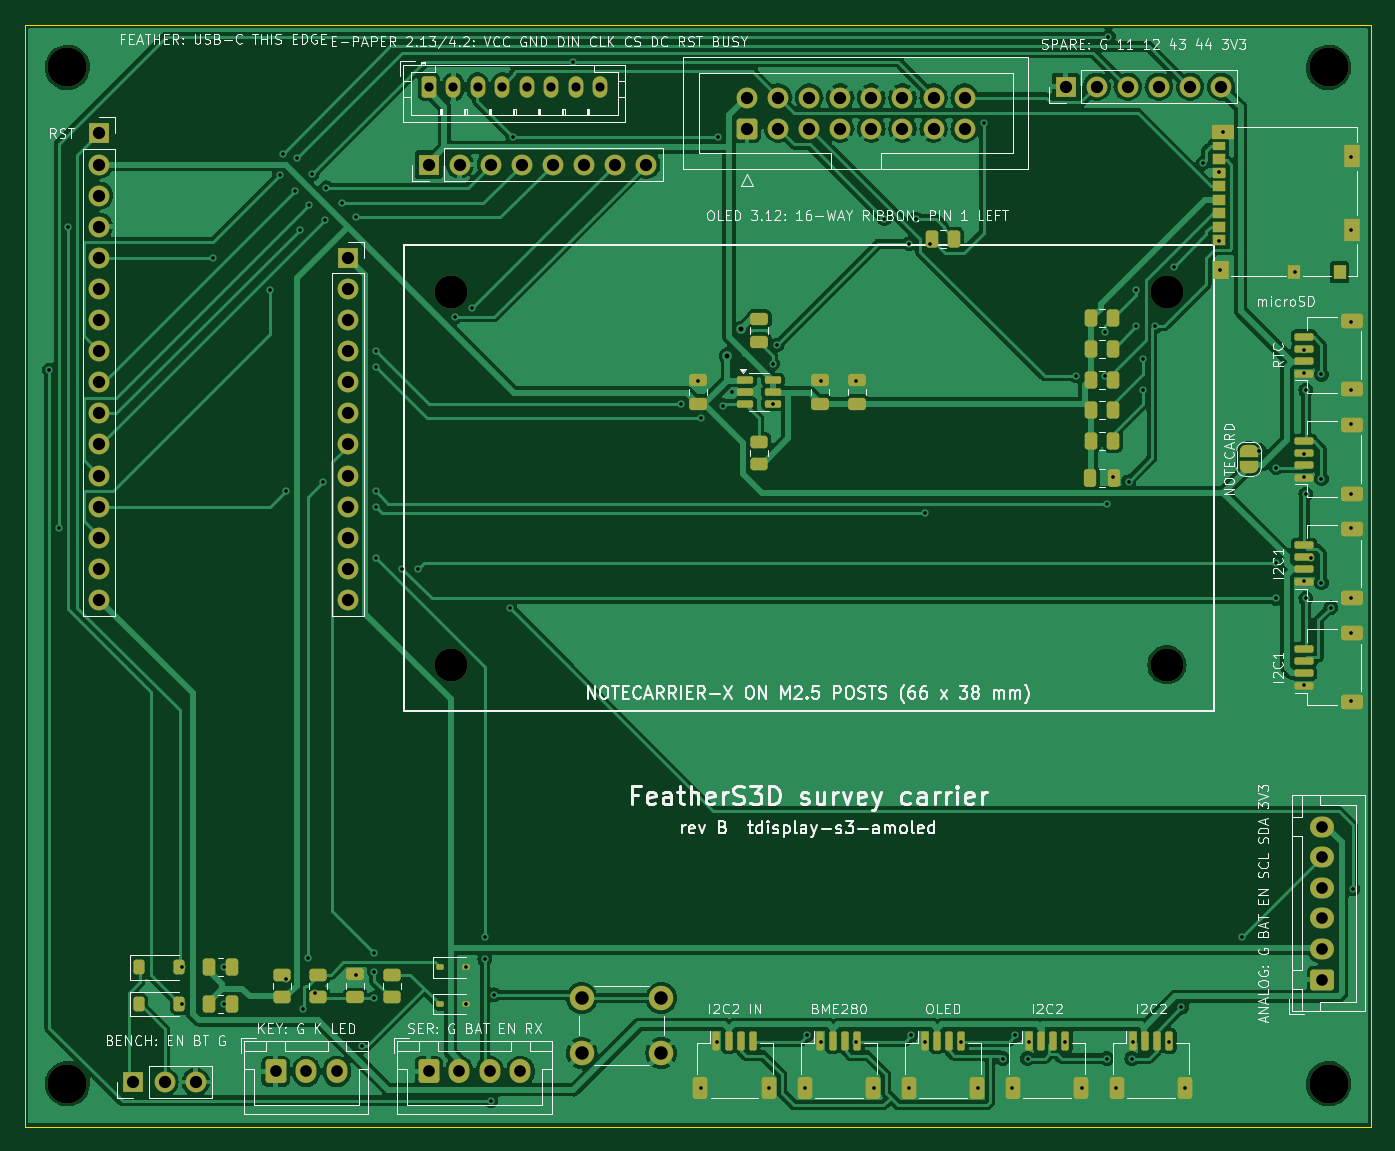
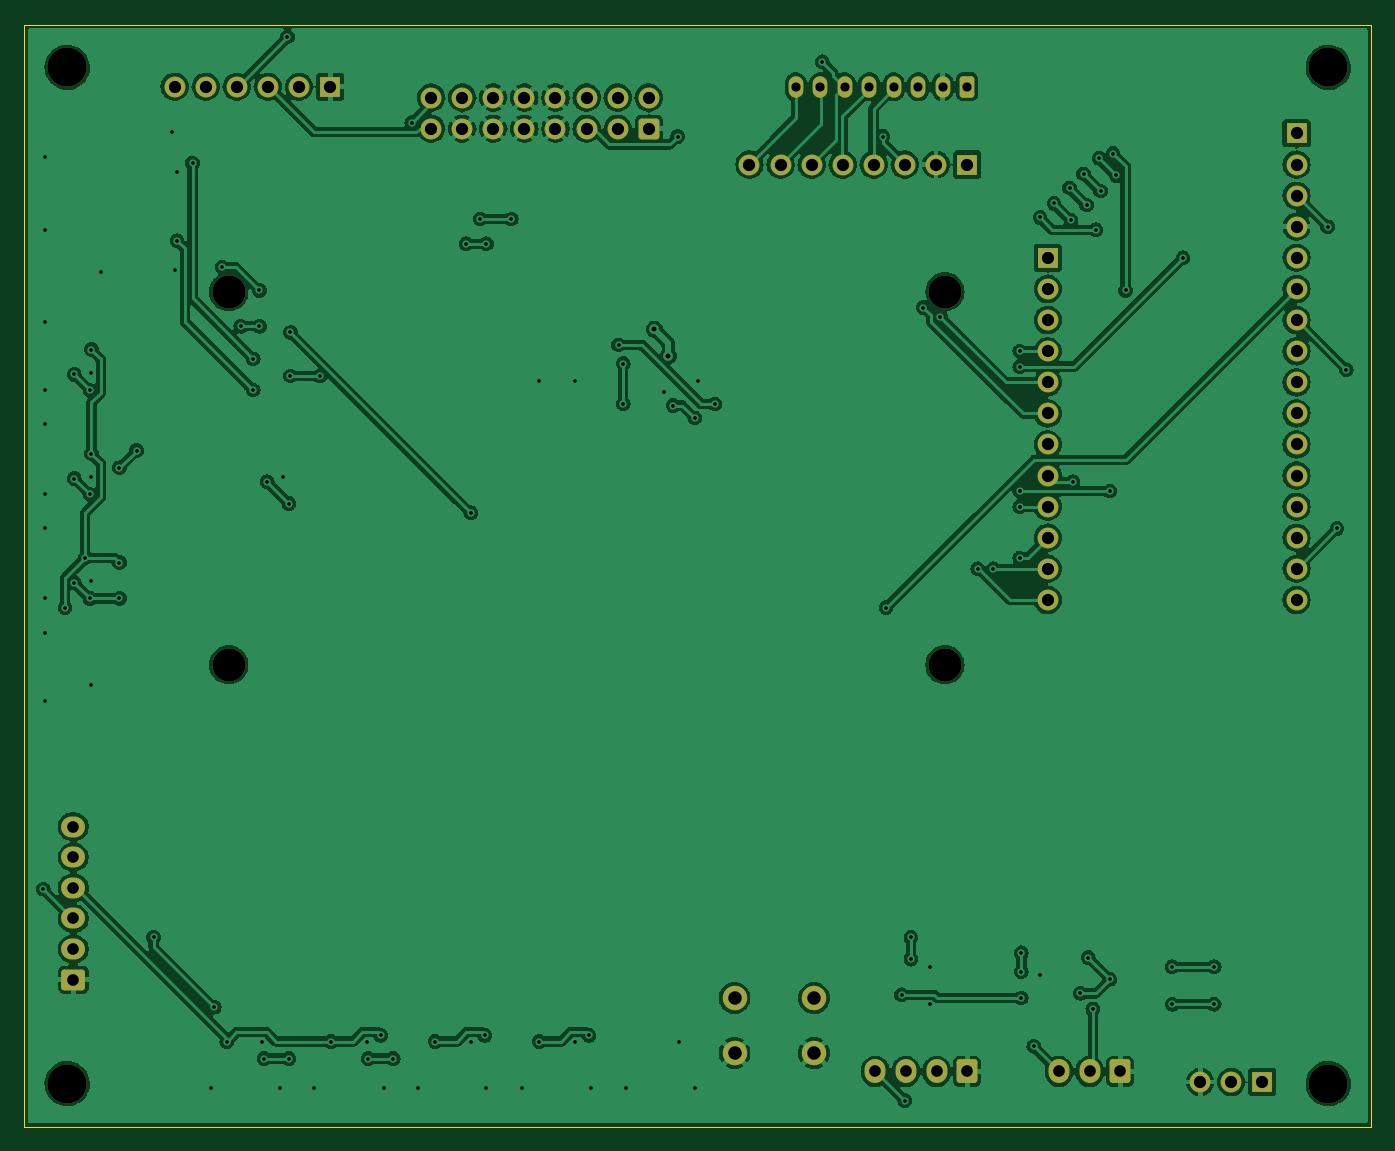
Circuit board: 11 layer files. Board 110.0 x 90.0 mm.
- bottom_copper: fs3-survey-carrier-B_Cu.gbl (261689 bytes)
- bottom_mask: fs3-survey-carrier-B_Mask.gbs (4583 bytes)
- paste: fs3-survey-carrier-B_Paste.gbp (489 bytes)
- bottom_silk: fs3-survey-carrier-B_Silkscreen.gbo (4593 bytes)
- outline: fs3-survey-carrier-Edge_Cuts.gm1 (727 bytes)
- top_copper: fs3-survey-carrier-F_Cu.gtl (203399 bytes)
- top_mask: fs3-survey-carrier-F_Mask.gts (10723 bytes)
- paste: fs3-survey-carrier-F_Paste.gtp (6220 bytes)
- top_silk: fs3-survey-carrier-F_Silkscreen.gto (161263 bytes)
- drill: fs3-survey-carrier-NPTH.drl (543 bytes)
- drill: fs3-survey-carrier-PTH.drl (4560 bytes)

=== bottom_copper: fs3-survey-carrier-B_Cu.gbl (261689 bytes, source omitted) ===
=== bottom_mask: fs3-survey-carrier-B_Mask.gbs ===
%TF.GenerationSoftware,KiCad,Pcbnew,7.0.11+dfsg-1build4*%
%TF.CreationDate,2026-11-20T21:23:39+00:00*%
%TF.ProjectId,fs3-survey-carrier,6673332d-7375-4727-9665-792d63617272,rev?*%
%TF.SameCoordinates,Original*%
%TF.FileFunction,Soldermask,Bot*%
%TF.FilePolarity,Negative*%
%FSLAX46Y46*%
G04 Gerber Fmt 4.6, Leading zero omitted, Abs format (unit mm)*
G04 Created by KiCad (PCBNEW 7.0.11+dfsg-1build4) date 2026-11-20 21:23:39*
%MOMM*%
%LPD*%
G01*
G04 APERTURE LIST*
G04 Aperture macros list*
%AMRoundRect*
0 Rectangle with rounded corners*
0 $1 Rounding radius*
0 $2 $3 $4 $5 $6 $7 $8 $9 X,Y pos of 4 corners*
0 Add a 4 corners polygon primitive as box body*
4,1,4,$2,$3,$4,$5,$6,$7,$8,$9,$2,$3,0*
0 Add four circle primitives for the rounded corners*
1,1,$1+$1,$2,$3*
1,1,$1+$1,$4,$5*
1,1,$1+$1,$6,$7*
1,1,$1+$1,$8,$9*
0 Add four rect primitives between the rounded corners*
20,1,$1+$1,$2,$3,$4,$5,0*
20,1,$1+$1,$4,$5,$6,$7,0*
20,1,$1+$1,$6,$7,$8,$9,0*
20,1,$1+$1,$8,$9,$2,$3,0*%
G04 Aperture macros list end*
%ADD10C,2.700000*%
%ADD11C,3.200000*%
%ADD12R,1.700000X1.700000*%
%ADD13O,1.700000X1.700000*%
%ADD14RoundRect,0.250000X-0.600000X-0.725000X0.600000X-0.725000X0.600000X0.725000X-0.600000X0.725000X0*%
%ADD15O,1.700000X1.950000*%
%ADD16RoundRect,0.250000X0.600000X-0.600000X0.600000X0.600000X-0.600000X0.600000X-0.600000X-0.600000X0*%
%ADD17C,1.700000*%
%ADD18RoundRect,0.250000X0.725000X-0.600000X0.725000X0.600000X-0.725000X0.600000X-0.725000X-0.600000X0*%
%ADD19O,1.950000X1.700000*%
%ADD20C,2.000000*%
%ADD21RoundRect,0.250000X-0.350000X-0.625000X0.350000X-0.625000X0.350000X0.625000X-0.350000X0.625000X0*%
%ADD22O,1.200000X1.750000*%
G04 APERTURE END LIST*
D10*
%TO.C,H8*%
X193300000Y-152290000D03*
%TD*%
%TO.C,H7*%
X134810000Y-152290000D03*
%TD*%
D11*
%TO.C,H3*%
X103500000Y-186500000D03*
%TD*%
%TO.C,H4*%
X206500000Y-186500000D03*
%TD*%
D12*
%TO.C,J2*%
X126416000Y-119050000D03*
D13*
X126416000Y-121590000D03*
X126416000Y-124130000D03*
X126416000Y-126670000D03*
X126416000Y-129210000D03*
X126416000Y-131750000D03*
X126416000Y-134290000D03*
X126416000Y-136830000D03*
X126416000Y-139370000D03*
X126416000Y-141910000D03*
X126416000Y-144450000D03*
X126416000Y-146990000D03*
%TD*%
D12*
%TO.C,J1*%
X106096000Y-108890000D03*
D13*
X106096000Y-111430000D03*
X106096000Y-113970000D03*
X106096000Y-116510000D03*
X106096000Y-119050000D03*
X106096000Y-121590000D03*
X106096000Y-124130000D03*
X106096000Y-126670000D03*
X106096000Y-129210000D03*
X106096000Y-131750000D03*
X106096000Y-134290000D03*
X106096000Y-136830000D03*
X106096000Y-139370000D03*
X106096000Y-141910000D03*
X106096000Y-144450000D03*
X106096000Y-146990000D03*
%TD*%
D14*
%TO.C,J3*%
X120500000Y-185500000D03*
D15*
X123000000Y-185500000D03*
X125500000Y-185500000D03*
%TD*%
D11*
%TO.C,H1*%
X103500000Y-103500000D03*
%TD*%
D10*
%TO.C,H5*%
X134810000Y-121810000D03*
%TD*%
D12*
%TO.C,J5*%
X133000000Y-111430000D03*
D13*
X135540000Y-111430000D03*
X138080000Y-111430000D03*
X140620000Y-111430000D03*
X143160000Y-111430000D03*
X145700000Y-111430000D03*
X148240000Y-111430000D03*
X150780000Y-111430000D03*
%TD*%
D11*
%TO.C,H2*%
X206500000Y-103500000D03*
%TD*%
D16*
%TO.C,J16*%
X159000000Y-108500000D03*
D17*
X159000000Y-105960000D03*
X161540000Y-108500000D03*
X161540000Y-105960000D03*
X164080000Y-108500000D03*
X164080000Y-105960000D03*
X166620000Y-108500000D03*
X166620000Y-105960000D03*
X169160000Y-108500000D03*
X169160000Y-105960000D03*
X171700000Y-108500000D03*
X171700000Y-105960000D03*
X174240000Y-108500000D03*
X174240000Y-105960000D03*
X176780000Y-108500000D03*
X176780000Y-105960000D03*
%TD*%
D14*
%TO.C,J13*%
X133000000Y-185500000D03*
D15*
X135500000Y-185500000D03*
X138000000Y-185500000D03*
X140500000Y-185500000D03*
%TD*%
D18*
%TO.C,J12*%
X206000000Y-178000000D03*
D19*
X206000000Y-175500000D03*
X206000000Y-173000000D03*
X206000000Y-170500000D03*
X206000000Y-168000000D03*
X206000000Y-165500000D03*
%TD*%
D10*
%TO.C,H6*%
X193300000Y-121810000D03*
%TD*%
D20*
%TO.C,SW1*%
X145500000Y-179500000D03*
X152000000Y-179500000D03*
X145500000Y-184000000D03*
X152000000Y-184000000D03*
%TD*%
D21*
%TO.C,J4*%
X133000000Y-105080000D03*
D22*
X135000000Y-105080000D03*
X137000000Y-105080000D03*
X139000000Y-105080000D03*
X141000000Y-105080000D03*
X143000000Y-105080000D03*
X145000000Y-105080000D03*
X147000000Y-105080000D03*
%TD*%
D12*
%TO.C,J15*%
X185026000Y-105080000D03*
D13*
X187566000Y-105080000D03*
X190106000Y-105080000D03*
X192646000Y-105080000D03*
X195186000Y-105080000D03*
X197726000Y-105080000D03*
%TD*%
D12*
%TO.C,J14*%
X108890000Y-186360000D03*
D13*
X111430000Y-186360000D03*
X113970000Y-186360000D03*
%TD*%
M02*

=== paste: fs3-survey-carrier-B_Paste.gbp ===
%TF.GenerationSoftware,KiCad,Pcbnew,7.0.11+dfsg-1build4*%
%TF.CreationDate,2026-11-20T21:23:39+00:00*%
%TF.ProjectId,fs3-survey-carrier,6673332d-7375-4727-9665-792d63617272,rev?*%
%TF.SameCoordinates,Original*%
%TF.FileFunction,Paste,Bot*%
%TF.FilePolarity,Positive*%
%FSLAX46Y46*%
G04 Gerber Fmt 4.6, Leading zero omitted, Abs format (unit mm)*
G04 Created by KiCad (PCBNEW 7.0.11+dfsg-1build4) date 2026-11-20 21:23:39*
%MOMM*%
%LPD*%
G01*
G04 APERTURE LIST*
G04 APERTURE END LIST*
M02*

=== bottom_silk: fs3-survey-carrier-B_Silkscreen.gbo ===
%TF.GenerationSoftware,KiCad,Pcbnew,7.0.11+dfsg-1build4*%
%TF.CreationDate,2026-11-20T21:23:39+00:00*%
%TF.ProjectId,fs3-survey-carrier,6673332d-7375-4727-9665-792d63617272,rev?*%
%TF.SameCoordinates,Original*%
%TF.FileFunction,Legend,Bot*%
%TF.FilePolarity,Positive*%
%FSLAX46Y46*%
G04 Gerber Fmt 4.6, Leading zero omitted, Abs format (unit mm)*
G04 Created by KiCad (PCBNEW 7.0.11+dfsg-1build4) date 2026-11-20 21:23:39*
%MOMM*%
%LPD*%
G01*
G04 APERTURE LIST*
G04 Aperture macros list*
%AMRoundRect*
0 Rectangle with rounded corners*
0 $1 Rounding radius*
0 $2 $3 $4 $5 $6 $7 $8 $9 X,Y pos of 4 corners*
0 Add a 4 corners polygon primitive as box body*
4,1,4,$2,$3,$4,$5,$6,$7,$8,$9,$2,$3,0*
0 Add four circle primitives for the rounded corners*
1,1,$1+$1,$2,$3*
1,1,$1+$1,$4,$5*
1,1,$1+$1,$6,$7*
1,1,$1+$1,$8,$9*
0 Add four rect primitives between the rounded corners*
20,1,$1+$1,$2,$3,$4,$5,0*
20,1,$1+$1,$4,$5,$6,$7,0*
20,1,$1+$1,$6,$7,$8,$9,0*
20,1,$1+$1,$8,$9,$2,$3,0*%
G04 Aperture macros list end*
%ADD10C,2.700000*%
%ADD11C,3.200000*%
%ADD12R,1.700000X1.700000*%
%ADD13O,1.700000X1.700000*%
%ADD14RoundRect,0.250000X-0.600000X-0.725000X0.600000X-0.725000X0.600000X0.725000X-0.600000X0.725000X0*%
%ADD15O,1.700000X1.950000*%
%ADD16RoundRect,0.250000X0.600000X-0.600000X0.600000X0.600000X-0.600000X0.600000X-0.600000X-0.600000X0*%
%ADD17C,1.700000*%
%ADD18RoundRect,0.250000X0.725000X-0.600000X0.725000X0.600000X-0.725000X0.600000X-0.725000X-0.600000X0*%
%ADD19O,1.950000X1.700000*%
%ADD20C,2.000000*%
%ADD21RoundRect,0.250000X-0.350000X-0.625000X0.350000X-0.625000X0.350000X0.625000X-0.350000X0.625000X0*%
%ADD22O,1.200000X1.750000*%
G04 APERTURE END LIST*
%LPC*%
D10*
%TO.C,H8*%
X193300000Y-152290000D03*
%TD*%
%TO.C,H7*%
X134810000Y-152290000D03*
%TD*%
D11*
%TO.C,H3*%
X103500000Y-186500000D03*
%TD*%
%TO.C,H4*%
X206500000Y-186500000D03*
%TD*%
D12*
%TO.C,J2*%
X126416000Y-119050000D03*
D13*
X126416000Y-121590000D03*
X126416000Y-124130000D03*
X126416000Y-126670000D03*
X126416000Y-129210000D03*
X126416000Y-131750000D03*
X126416000Y-134290000D03*
X126416000Y-136830000D03*
X126416000Y-139370000D03*
X126416000Y-141910000D03*
X126416000Y-144450000D03*
X126416000Y-146990000D03*
%TD*%
D12*
%TO.C,J1*%
X106096000Y-108890000D03*
D13*
X106096000Y-111430000D03*
X106096000Y-113970000D03*
X106096000Y-116510000D03*
X106096000Y-119050000D03*
X106096000Y-121590000D03*
X106096000Y-124130000D03*
X106096000Y-126670000D03*
X106096000Y-129210000D03*
X106096000Y-131750000D03*
X106096000Y-134290000D03*
X106096000Y-136830000D03*
X106096000Y-139370000D03*
X106096000Y-141910000D03*
X106096000Y-144450000D03*
X106096000Y-146990000D03*
%TD*%
D14*
%TO.C,J3*%
X120500000Y-185500000D03*
D15*
X123000000Y-185500000D03*
X125500000Y-185500000D03*
%TD*%
D11*
%TO.C,H1*%
X103500000Y-103500000D03*
%TD*%
D10*
%TO.C,H5*%
X134810000Y-121810000D03*
%TD*%
D12*
%TO.C,J5*%
X133000000Y-111430000D03*
D13*
X135540000Y-111430000D03*
X138080000Y-111430000D03*
X140620000Y-111430000D03*
X143160000Y-111430000D03*
X145700000Y-111430000D03*
X148240000Y-111430000D03*
X150780000Y-111430000D03*
%TD*%
D11*
%TO.C,H2*%
X206500000Y-103500000D03*
%TD*%
D16*
%TO.C,J16*%
X159000000Y-108500000D03*
D17*
X159000000Y-105960000D03*
X161540000Y-108500000D03*
X161540000Y-105960000D03*
X164080000Y-108500000D03*
X164080000Y-105960000D03*
X166620000Y-108500000D03*
X166620000Y-105960000D03*
X169160000Y-108500000D03*
X169160000Y-105960000D03*
X171700000Y-108500000D03*
X171700000Y-105960000D03*
X174240000Y-108500000D03*
X174240000Y-105960000D03*
X176780000Y-108500000D03*
X176780000Y-105960000D03*
%TD*%
D14*
%TO.C,J13*%
X133000000Y-185500000D03*
D15*
X135500000Y-185500000D03*
X138000000Y-185500000D03*
X140500000Y-185500000D03*
%TD*%
D18*
%TO.C,J12*%
X206000000Y-178000000D03*
D19*
X206000000Y-175500000D03*
X206000000Y-173000000D03*
X206000000Y-170500000D03*
X206000000Y-168000000D03*
X206000000Y-165500000D03*
%TD*%
D10*
%TO.C,H6*%
X193300000Y-121810000D03*
%TD*%
D20*
%TO.C,SW1*%
X145500000Y-179500000D03*
X152000000Y-179500000D03*
X145500000Y-184000000D03*
X152000000Y-184000000D03*
%TD*%
D21*
%TO.C,J4*%
X133000000Y-105080000D03*
D22*
X135000000Y-105080000D03*
X137000000Y-105080000D03*
X139000000Y-105080000D03*
X141000000Y-105080000D03*
X143000000Y-105080000D03*
X145000000Y-105080000D03*
X147000000Y-105080000D03*
%TD*%
D12*
%TO.C,J15*%
X185026000Y-105080000D03*
D13*
X187566000Y-105080000D03*
X190106000Y-105080000D03*
X192646000Y-105080000D03*
X195186000Y-105080000D03*
X197726000Y-105080000D03*
%TD*%
D12*
%TO.C,J14*%
X108890000Y-186360000D03*
D13*
X111430000Y-186360000D03*
X113970000Y-186360000D03*
%TD*%
%LPD*%
M02*

=== outline: fs3-survey-carrier-Edge_Cuts.gm1 ===
%TF.GenerationSoftware,KiCad,Pcbnew,7.0.11+dfsg-1build4*%
%TF.CreationDate,2026-11-20T21:23:39+00:00*%
%TF.ProjectId,fs3-survey-carrier,6673332d-7375-4727-9665-792d63617272,rev?*%
%TF.SameCoordinates,Original*%
%TF.FileFunction,Profile,NP*%
%FSLAX46Y46*%
G04 Gerber Fmt 4.6, Leading zero omitted, Abs format (unit mm)*
G04 Created by KiCad (PCBNEW 7.0.11+dfsg-1build4) date 2026-11-20 21:23:39*
%MOMM*%
%LPD*%
G01*
G04 APERTURE LIST*
%TA.AperFunction,Profile*%
%ADD10C,0.100000*%
%TD*%
G04 APERTURE END LIST*
D10*
X210000000Y-190000000D02*
X100000000Y-190000000D01*
X100000000Y-100000000D02*
X210000000Y-100000000D01*
X210000000Y-100000000D02*
X210000000Y-190000000D01*
X100000000Y-190000000D02*
X100000000Y-100000000D01*
M02*

=== top_copper: fs3-survey-carrier-F_Cu.gtl (203399 bytes, source omitted) ===
=== top_mask: fs3-survey-carrier-F_Mask.gts (10723 bytes, source omitted) ===
=== paste: fs3-survey-carrier-F_Paste.gtp (6220 bytes, source omitted) ===
=== top_silk: fs3-survey-carrier-F_Silkscreen.gto (161263 bytes, source omitted) ===
=== drill: fs3-survey-carrier-NPTH.drl ===
M48
; DRILL file {KiCad 7.0.11+dfsg-1build4} date Fri Nov 20 21:23:39 2026
; FORMAT={-:-/ absolute / metric / decimal}
; #@! TF.CreationDate,2026-11-20T21:23:39+00:00
; #@! TF.GenerationSoftware,Kicad,Pcbnew,7.0.11+dfsg-1build4
; #@! TF.FileFunction,NonPlated,1,2,NPTH
FMAT,2
METRIC
; #@! TA.AperFunction,NonPlated,NPTH,ComponentDrill
T1C2.700
; #@! TA.AperFunction,NonPlated,NPTH,ComponentDrill
T2C3.200
%
G90
G05
T1
X134.81Y-121.81
X134.81Y-152.29
X193.3Y-121.81
X193.3Y-152.29
T2
X103.5Y-103.5
X103.5Y-186.5
X206.5Y-103.5
X206.5Y-186.5
M30

=== drill: fs3-survey-carrier-PTH.drl ===
M48
; DRILL file {KiCad 7.0.11+dfsg-1build4} date Fri Nov 20 21:23:39 2026
; FORMAT={-:-/ absolute / metric / decimal}
; #@! TF.CreationDate,2026-11-20T21:23:39+00:00
; #@! TF.GenerationSoftware,Kicad,Pcbnew,7.0.11+dfsg-1build4
; #@! TF.FileFunction,Plated,1,2,PTH
FMAT,2
METRIC
; #@! TA.AperFunction,Plated,PTH,ViaDrill
T1C0.300
; #@! TA.AperFunction,Plated,PTH,ViaDrill
T2C0.400
; #@! TA.AperFunction,Plated,PTH,ComponentDrill
T3C0.750
; #@! TA.AperFunction,Plated,PTH,ComponentDrill
T4C0.950
; #@! TA.AperFunction,Plated,PTH,ComponentDrill
T5C1.000
; #@! TA.AperFunction,Plated,PTH,ComponentDrill
T6C1.100
%
G90
G05
T1
X102.032Y-128.194
X102.794Y-141.148
X103.556Y-116.51
X112.827Y-176.962
X112.827Y-180.01
X115.367Y-119.05
X116.256Y-176.962
X116.256Y-180.01
X120.066Y-121.717
X120.828Y-112.319
X121.082Y-110.541
X121.336Y-138.1
X121.336Y-177.978
X122.098Y-113.589
X122.225Y-110.922
X122.479Y-116.764
X122.733Y-180.391
X123.114Y-176.2
X123.241Y-114.732
X123.495Y-112.192
X123.749Y-179.121
X124.384Y-137.338
X124.511Y-116.002
X124.638Y-113.335
X125.908Y-114.605
X127.051Y-115.748
X127.051Y-177.597
X127.559Y-183.439
X128.575Y-175.819
X128.575Y-177.343
X128.575Y-179.502
X128.702Y-126.67
X128.702Y-127.94
X128.702Y-138.1
X128.702Y-139.37
X128.702Y-143.561
X130.861Y-144.45
X132.131Y-144.45
X135.179Y-123.876
X136.068Y-176.962
X136.068Y-180.01
X136.576Y-123.114
X137.592Y-174.549
X137.592Y-176.327
X138.1Y-187.884
X138.354Y-179.248
X139.624Y-147.625
X139.878Y-109.144
X144.831Y-103.048
X153.594Y-130.988
X154.991Y-129.083
X155.245Y-132.131
X155.245Y-186.868
X156.515Y-183.058
X156.642Y-109.144
X157.023Y-131.115
X157.785Y-129.972
X160.833Y-186.868
X161.087Y-127.686
X161.087Y-130.988
X161.468Y-126.162
X163.754Y-186.868
X163.881Y-182.55
X165.024Y-129.083
X165.024Y-183.058
X167.945Y-129.083
X167.945Y-183.058
X169.342Y-186.868
X170.231Y-115.875
X172.263Y-117.907
X172.263Y-186.868
X172.39Y-182.55
X172.771Y-115.875
X173.533Y-139.878
X173.533Y-183.058
X173.914Y-117.907
X176.454Y-183.058
X177.851Y-186.868
X178.359Y-108.001
X179.883Y-184.455
X180.645Y-186.868
X180.899Y-182.55
X181.915Y-184.455
X182.042Y-183.058
X184.963Y-183.058
X185.852Y-128.702
X186.36Y-186.868
X188.265Y-125.146
X188.265Y-128.702
X188.392Y-139.116
X188.392Y-184.455
X188.519Y-101.016
X188.9Y-136.957
X189.154Y-186.868
X190.17Y-137.338
X190.424Y-184.455
X190.551Y-183.058
X190.805Y-121.717
X190.805Y-124.638
X191.313Y-127.305
X191.313Y-129.845
X192.329Y-124.638
X193.472Y-183.058
X193.853Y-119.812
X194.488Y-180.264
X194.742Y-186.868
X196.266Y-111.303
X197.536Y-112.065
X197.536Y-117.653
X197.663Y-120.066
X197.917Y-108.763
X199.441Y-174.549
X200.838Y-134.798
X202.235Y-136.195
X202.235Y-143.942
X202.235Y-146.863
X203.759Y-120.193
X204.521Y-126.543
X204.521Y-128.448
X204.521Y-135.052
X204.521Y-136.957
X204.521Y-145.466
X204.521Y-153.975
X204.648Y-129.845
X204.648Y-138.354
X204.648Y-146.863
X205.029Y-143.561
X205.918Y-128.575
X205.918Y-137.084
X205.918Y-145.593
X206.68Y-147.625
X208.331Y-110.795
X208.331Y-116.764
X208.331Y-124.257
X208.331Y-129.845
X208.331Y-132.639
X208.331Y-138.354
X208.331Y-141.148
X208.331Y-146.863
X208.331Y-149.657
X208.331Y-155.245
X208.458Y-170.612
T2
X157.404Y-127.051
X158.547Y-124.892
T3
X133.0Y-105.08
X135.0Y-105.08
X137.0Y-105.08
X139.0Y-105.08
X141.0Y-105.08
X143.0Y-105.08
X145.0Y-105.08
X147.0Y-105.08
T4
X120.5Y-185.5
X123.0Y-185.5
X125.5Y-185.5
X133.0Y-185.5
X135.5Y-185.5
X138.0Y-185.5
X140.5Y-185.5
X206.0Y-165.5
X206.0Y-168.0
X206.0Y-170.5
X206.0Y-173.0
X206.0Y-175.5
X206.0Y-178.0
T5
X106.096Y-108.89
X106.096Y-111.43
X106.096Y-113.97
X106.096Y-116.51
X106.096Y-119.05
X106.096Y-121.59
X106.096Y-124.13
X106.096Y-126.67
X106.096Y-129.21
X106.096Y-131.75
X106.096Y-134.29
X106.096Y-136.83
X106.096Y-139.37
X106.096Y-141.91
X106.096Y-144.45
X106.096Y-146.99
X108.89Y-186.36
X111.43Y-186.36
X113.97Y-186.36
X126.416Y-119.05
X126.416Y-121.59
X126.416Y-124.13
X126.416Y-126.67
X126.416Y-129.21
X126.416Y-131.75
X126.416Y-134.29
X126.416Y-136.83
X126.416Y-139.37
X126.416Y-141.91
X126.416Y-144.45
X126.416Y-146.99
X133.0Y-111.43
X135.54Y-111.43
X138.08Y-111.43
X140.62Y-111.43
X143.16Y-111.43
X145.7Y-111.43
X148.24Y-111.43
X150.78Y-111.43
X159.0Y-105.96
X159.0Y-108.5
X161.54Y-105.96
X161.54Y-108.5
X164.08Y-105.96
X164.08Y-108.5
X166.62Y-105.96
X166.62Y-108.5
X169.16Y-105.96
X169.16Y-108.5
X171.7Y-105.96
X171.7Y-108.5
X174.24Y-105.96
X174.24Y-108.5
X176.78Y-105.96
X176.78Y-108.5
X185.026Y-105.08
X187.566Y-105.08
X190.106Y-105.08
X192.646Y-105.08
X195.186Y-105.08
X197.726Y-105.08
T6
X145.5Y-179.5
X145.5Y-184.0
X152.0Y-179.5
X152.0Y-184.0
M30
